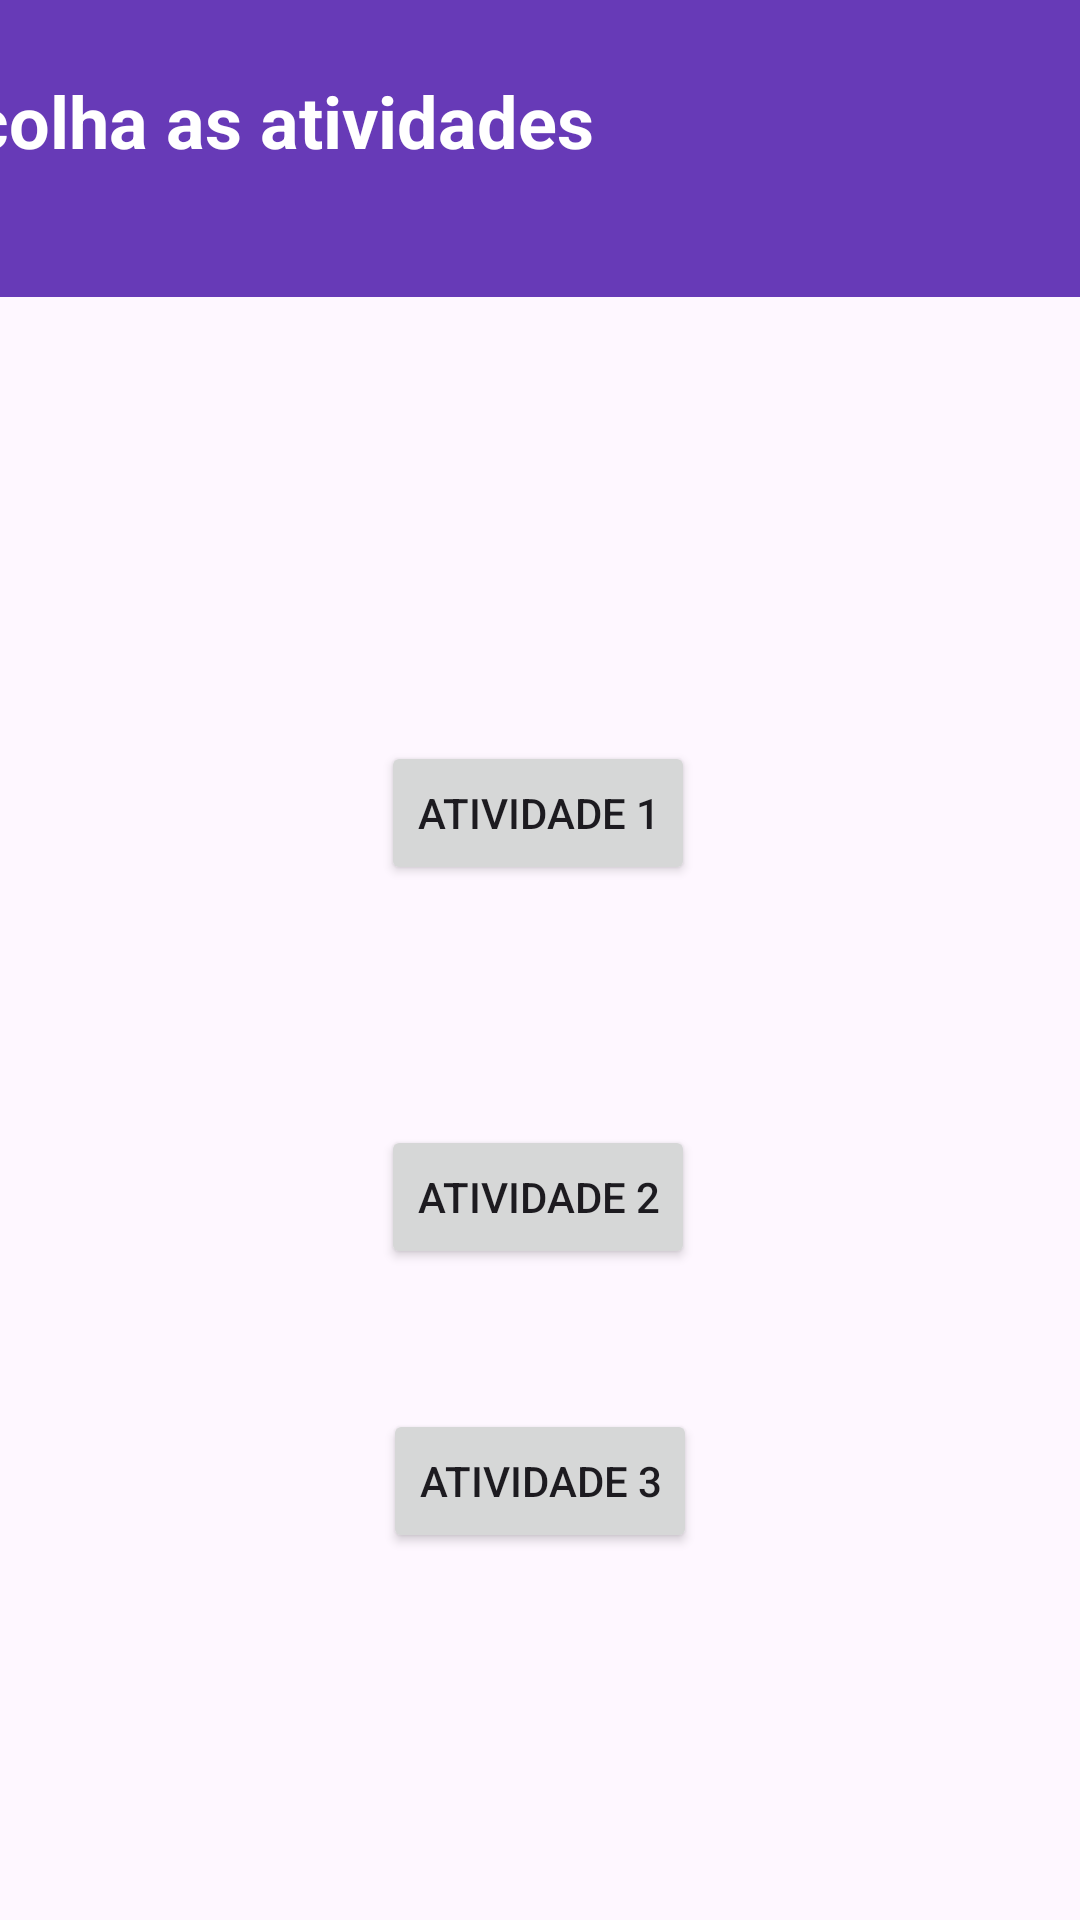

Write the Android layout XML for this screen, with the resource values it uses.
<!-- AndroidManifest.xml: application theme Theme.Trabalho04_final -->
<!-- res/layout/activity_main.xml -->
<?xml version="1.0" encoding="utf-8"?>
<androidx.constraintlayout.widget.ConstraintLayout xmlns:android="http://schemas.android.com/apk/res/android"
    xmlns:app="http://schemas.android.com/apk/res-auto"
    xmlns:tools="http://schemas.android.com/tools"
    android:id="@+id/main"
    android:layout_width="match_parent"
    android:layout_height="match_parent"
    tools:context=".MainActivity">

    <Button
        android:id="@+id/button1"
        android:layout_width="wrap_content"
        android:layout_height="wrap_content"
        android:layout_marginTop="148dp"
        android:text="Atividade 1"
        app:layout_constraintEnd_toEndOf="parent"
        app:layout_constraintHorizontal_bias="0.498"
        app:layout_constraintStart_toStartOf="parent"
        app:layout_constraintTop_toBottomOf="@+id/frameLayout" />

    <Button
        android:id="@+id/button2"
        android:layout_width="wrap_content"
        android:layout_height="wrap_content"
        android:layout_marginTop="80dp"
        android:text="Atividade 2"
        app:layout_constraintEnd_toEndOf="parent"
        app:layout_constraintHorizontal_bias="0.498"
        app:layout_constraintStart_toStartOf="parent"
        app:layout_constraintTop_toBottomOf="@+id/button1" />

    <Button
        android:id="@+id/button"
        android:layout_width="wrap_content"
        android:layout_height="wrap_content"
        android:text="Atividade 3"
        app:layout_constraintBottom_toBottomOf="parent"
        app:layout_constraintEnd_toEndOf="parent"
        app:layout_constraintStart_toStartOf="parent"
        app:layout_constraintTop_toBottomOf="@+id/button2"
        app:layout_constraintVertical_bias="0.277" />

    <FrameLayout
        android:id="@+id/frameLayout"
        android:layout_width="412dp"
        android:layout_height="99dp"
        android:background="#673AB7"
        app:layout_constraintEnd_toEndOf="parent"
        app:layout_constraintHorizontal_bias="1.0"
        app:layout_constraintStart_toStartOf="parent"
        app:layout_constraintTop_toTopOf="parent">

    </FrameLayout>

    <TextView
        android:id="@+id/textView9"
        android:layout_width="272dp"
        android:layout_height="51dp"
        android:layout_marginStart="16dp"
        android:text="Escolha as atividades"
        android:textColor="#FFFFFF"
        android:textSize="24sp"
        android:textStyle="bold"
        app:layout_constraintBottom_toBottomOf="@+id/frameLayout"
        app:layout_constraintStart_toStartOf="@+id/frameLayout"
        app:layout_constraintTop_toTopOf="@+id/frameLayout" />


</androidx.constraintlayout.widget.ConstraintLayout>
<!-- resources referenced by this layout -->
<resources>
  <style name="Theme.Trabalho04_final" parent="Base.Theme.Trabalho04_final" />
  <style name="Base.Theme.Trabalho04_final" parent="Theme.Material3.DayNight.NoActionBar">
          
          
      </style>
</resources>
